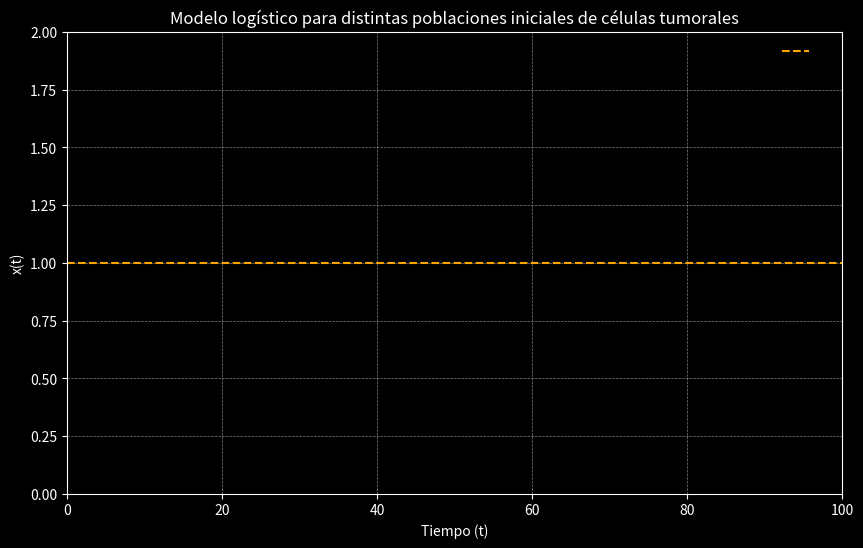

Source code (Python):
import numpy as np
import matplotlib.pyplot as plt
import matplotlib.animation as animation
import matplotlib.colors as mcolors

'''
ESTE PROGRAMA DISEÑA UNA ANIMACIÓN PARA VISUALIZAR LA EVOLUCIÓN DE DISTINTAS POBLACIONES EN UN MODELO LOGÍSTICO.
'''
# ESTA ES LA VERSIÓN DE MALTPLOLIB PARA EL MODELO LOGÍSTICO SIMPLE CON EL FIN DE OBTENER RESULTADOS MÁS RÁPIDAMENTE

# Parámetros
K = 1.0  # Capacidad de carga
a = 0.1  # Tasa de crecimiento (ajustada)
initial_conditions = np.linspace(0.1, 2.0, 35)  # Diferentes condiciones iniciales desde 0.1 a 2.0

# Función x(t)
def x_t(t, K, K_prime, a):
    '''
    Esta Función recibe:\n
    tiempo (`t`)\n
    capacidad de carga de la especie celular (`K`)\n
    constante de ingración (`K_prime`)\n
    tasa de crecimiento de la especie celular (`a`)\n
    Y devuelve la función del módelo logístico simple
        Recibe parámetros con los cuales ca
    '''
    return (K_prime * K * np.exp(a * t)) / (1 + K_prime * np.exp(a * t))

# Tiempo
t = np.linspace(0, 100, 500)  # Ajustar el tiempo hasta 100 unidades para observar el crecimiento a largo plazo

# Configuración estética
fig, ax = plt.subplots(figsize=(10, 6), facecolor='black')
ax.set_xlim(0, 100)  # Ajustar el límite del eje x para el rango de tiempo
ax.set_ylim(0, 2) # Ajustar el límite del eje y para el rango de las condiciones x0
ax.set_facecolor('black')
ax.tick_params(colors='white')
ax.spines['bottom'].set_color('white')
ax.spines['top'].set_color('white')
ax.spines['right'].set_color('white')
ax.spines['left'].set_color('white')

# Aplicar colores
colors = plt.cm.rainbow(np.linspace(0, 1, len(initial_conditions)))

# Inicializar líneas para cada condición inicial
lines = []
for color in colors:
    line, = ax.plot([], [], lw=2, color=color)
    lines.append(line)

# Línea horizontal en la Capacidad de Carga K
ax.axhline(y=K, color='orange', linestyle='--', label='K')

# Títulos y leyendas
ax.set_xlabel('Tiempo (t)', color='white')
ax.set_ylabel('x(t)', color='white')
ax.set_title('Modelo logístico para distintas poblaciones iniciales de células tumorales', color='white')
ax.legend(loc='upper right', frameon=False, fontsize=10)
ax.grid(color='gray', linestyle='--', linewidth=0.5)

# Función de inicialización
def init():
    for line in lines:
        line.set_data([], [])
    return lines

# Función de actualización
def update(frame):
    for i, x0 in enumerate(initial_conditions):
        K_prime = x0 / (K - x0)
        x_values = x_t(t[:frame], K, K_prime, a)
        lines[i].set_data(t[:frame], x_values)
    
    # Reiniciar la animación si todas las curvas han alcanzado K
    if np.all([x_t(t[frame], K, x0 / (K - x0), a) >= K for x0 in initial_conditions]):
        init()
        return lines
    return lines

# Animación
ani = animation.FuncAnimation(fig, update, frames=len(t), init_func=init, blit=True, interval=20, repeat=True)

plt.show()

# Correr el código con Control + Alt + n
